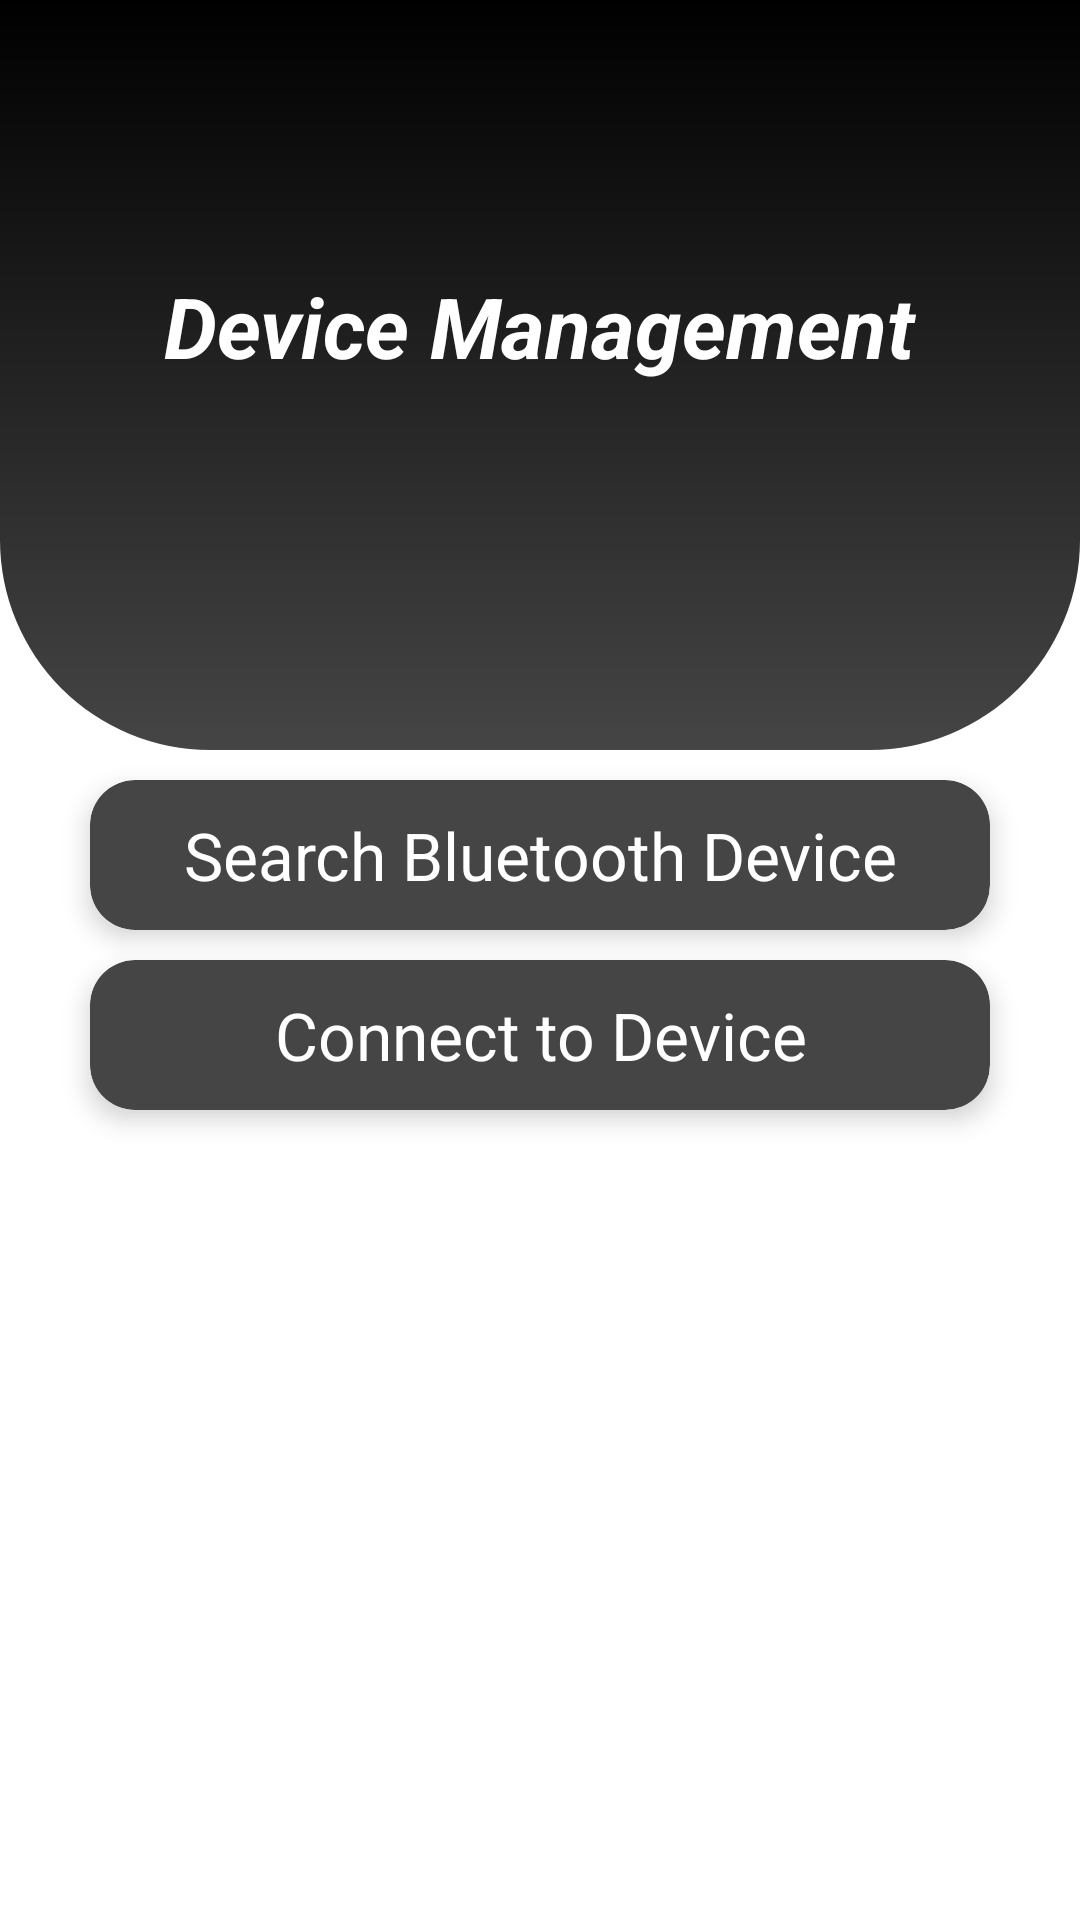

Here is an Android app screen rendered from its layout file. Give the layout XML and the strings, colors and styles it references.
<!-- AndroidManifest.xml: application theme Theme.Health_monitor -->
<!-- res/layout/fragment_device.xml -->
<?xml version="1.0" encoding="utf-8"?>
<FrameLayout xmlns:android="http://schemas.android.com/apk/res/android"
    xmlns:app="http://schemas.android.com/apk/res-auto"
    xmlns:tools="http://schemas.android.com/tools"
    android:background="@color/white"
    android:layout_width="match_parent"
    android:layout_height="match_parent"
    tools:context=".ProfileFragment">
    <RelativeLayout
        android:layout_width="match_parent"
        android:layout_height="match_parent"
        android:orientation="vertical">
        <View
            android:id="@+id/Title_background"
            android:layout_width="match_parent"
            android:layout_height="250dp"
            android:background="@drawable/title_background"/>
        <LinearLayout
            android:id="@+id/Title"
            android:layout_width="match_parent"
            android:layout_height="wrap_content"
            android:paddingTop="90dp"
            android:paddingBottom="90dp"
            android:orientation="vertical">
            <TextView
                android:id="@+id/Title_text"
                android:layout_width="wrap_content"
                android:layout_height="wrap_content"
                android:text="@string/Device_message"
                android:layout_gravity="center"
                android:textColor="@color/white"
                android:textSize="28sp"
                android:textStyle="italic|bold" />
            <TextView
                android:id="@+id/btDevices"
                android:layout_width="wrap_content"
                android:layout_height="wrap_content"
                android:text=""
                android:layout_gravity="center"
                android:textColor="@color/white"
                android:textSize="24sp"
                android:textStyle="italic|bold"/>
        </LinearLayout>
        <androidx.cardview.widget.CardView
            android:id="@+id/searchDevices"
            android:layout_width="match_parent"
            android:layout_height="50dp"
            android:layout_marginLeft="30dp"
            android:layout_marginRight="30dp"
            android:layout_marginTop="10dp"
            app:cardBackgroundColor="@color/colorPrimary"
            app:cardCornerRadius="15dp"
            app:cardElevation="5dp"
            android:layout_below="@id/Title_background">
            <RelativeLayout
                android:layout_width="match_parent"
                android:layout_height="match_parent">
                <TextView
                    android:layout_width="match_parent"
                    android:layout_height="match_parent"
                    android:layout_centerHorizontal="true"
                    android:text="Search Bluetooth Device"
                    android:gravity="center"
                    android:textColor="@color/white"
                    android:textSize="22sp" />
            </RelativeLayout>
        </androidx.cardview.widget.CardView>
        <androidx.cardview.widget.CardView
            android:id="@+id/connectToDevice"
            android:layout_width="match_parent"
            android:layout_height="50dp"
            android:layout_marginLeft="30dp"
            android:layout_marginRight="30dp"
            android:layout_marginTop="10dp"
            android:layout_centerHorizontal="true"
            app:cardBackgroundColor="@color/colorPrimary"
            app:cardCornerRadius="15dp"
            app:cardElevation="5dp"
            android:layout_below="@id/searchDevices">
            <RelativeLayout
                android:layout_width="match_parent"
                android:layout_height="match_parent">
                <TextView
                    android:layout_width="match_parent"
                    android:layout_height="match_parent"
                    android:layout_centerHorizontal="true"
                    android:text="Connect to Device"
                    android:gravity="center"
                    android:textColor="@color/white"
                    android:textSize="22sp" />
            </RelativeLayout>
        </androidx.cardview.widget.CardView>
        <TextView
            android:id="@+id/connectState"
            android:layout_width="wrap_content"
            android:layout_height="wrap_content"
            android:text=""
            android:textSize="20sp"
            android:textStyle="italic"
            android:layout_below="@id/connectToDevice"
            android:layout_centerHorizontal="true"/>
    </RelativeLayout>

</FrameLayout>
<!-- resources referenced by this layout -->
<resources>
  <color name="colorPrimary">#454545</color>
  <color name="white">#FFFFFFFF</color>
  <!-- drawable title_background (drawable) -->
  <?xml version="1.0" encoding="utf-8"?>
  <shape xmlns:android="http://schemas.android.com/apk/res/android">
      <corners android:bottomLeftRadius="70dp"
          android:bottomRightRadius="70dp"/>
      <solid android:color="@color/black"/>
      <gradient
          android:startColor="@color/black"
          android:endColor="@color/colorPrimary"
          android:angle="270"/>
  </shape>
  <string name="Device_message">Device Management</string>
  <style name="Theme.Health_monitor" parent="Theme.AppCompat.DayNight.NoActionBar">
          
          <item name="colorPrimary">@color/colorPrimary                                                                                                                                                                                                                                              </item>
          <item name="colorPrimaryVariant">@color/gray</item>
          <item name="colorOnPrimary">@color/white</item>
          
          <item name="colorSecondary">@color/teal_200</item>
          <item name="colorSecondaryVariant">@color/teal_700</item>
          <item name="colorOnSecondary">@color/white</item>
          
          <item name="android:statusBarColor">?attr/colorPrimaryVariant</item>
          
      </style>
  <color name="black">#FF000000</color>
  <color name="gray">#808080</color>
  <color name="teal_200">#FF03DAC5</color>
  <color name="teal_700">#FF018786</color>
</resources>
